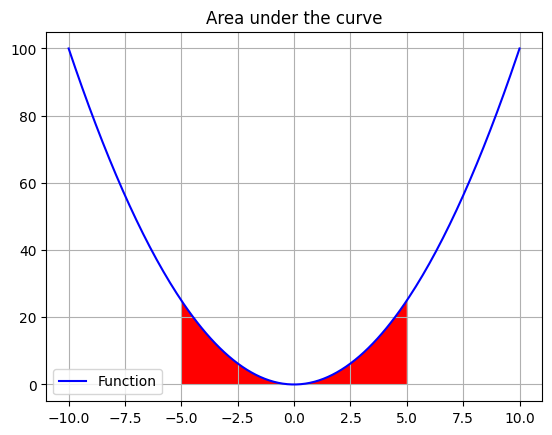

Python code for this plot:
import numpy as np
from scipy.integrate.quadpack import quad
import matplotlib.pyplot as plt
import matplotlib as mpl

mpl.style.use('default')

b = 5.0

# Function which is to be integrated
def func(x):
    return np.array(x**2) 

x = np.linspace(-10, 10, 201)
integral, err = quad(func, 1, 5)
# Numerical quadrature that calculates the integral and error using fortran's quadpack library.

print("The integral is :", integral)
print("The error is :", err)

section = np.linspace(-5, 5, 20)

plt.plot(x, func(x), label='Function', color='b')
plt.fill_between(section, func(section), facecolor='red')
plt.grid()
plt.legend()
plt.title('Area under the curve')
plt.show()